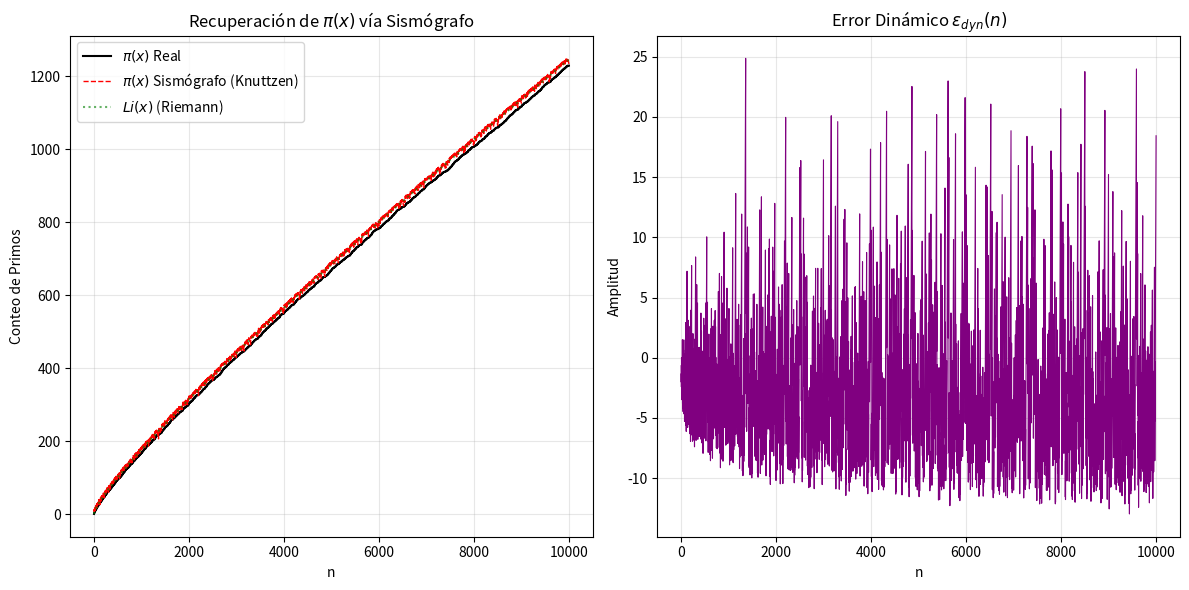

Recreate this plot in Python.
import numpy as np
import matplotlib.pyplot as plt
from scipy.special import expi
import sympy

def Li(x):
    """Función Logaritmo Integral (aproximación offset)."""
    # li(x) = Ei(ln x). Para x > 1, usamos la parte principal.
    return expi(np.log(x))

def sismografo_aritmetico(limit):
    """
    Simula el sismógrafo aritmético y recupera pi(x) usando la 
    Identidad de Acople Armónico (Teorema 7.3).
    """
    # Constantes del paper (Sección 5 y 7.2)
    Tp = 2.410142  # Constante gaussiana T(p)
    K_mf = 1.5645  # Impedancia K_MF
    
    # Estado inicial
    psi = 1.0  # Energía del sismógrafo
    pi_real = 0
    
    results = {
        'n': [],
        'pi_real': [],
        'pi_sismografo': [],
        'error_dinamico': []
    }
    
    print(f"Simulando Sismógrafo hasta N={limit}...")
    
    for n in range(2, limit + 1):
        # 1. Dinámica del Sismógrafo (Ec. 11)
        es_primo = sympy.isprime(n)
        
        if es_primo:
            psi = psi / Tp  # Descarga Resonante
            pi_real += 1
        else:
            psi = psi + 1   # Carga de Entropía
            
        # 2. Cálculo del Error Dinámico (Ec. 14)
        epsilon_dyn = psi - K_mf * np.log(n)
        
        # 3. Recuperación de pi(n) usando el Teorema 7.3 (Ec. 15 invertida)
        # epsilon_dyn ~ -1/(2pi) * ln(n) * (pi(n) - Li(n))
        # => pi(n) ~ Li(n) - (2*pi * epsilon_dyn) / ln(n)
        
        term_recuperacion = (2 * np.pi * epsilon_dyn) / np.log(n)
        pi_estimado = Li(n) - term_recuperacion
        
        results['n'].append(n)
        results['pi_real'].append(pi_real)
        results['pi_sismografo'].append(pi_estimado)
        results['error_dinamico'].append(epsilon_dyn)

    return results

# Ejecución
N_LIMIT = 10000
data = sismografo_aritmetico(N_LIMIT)

# Gráfica
plt.figure(figsize=(12, 6))

# Comparación pi(x)
plt.subplot(1, 2, 1)
plt.plot(data['n'], data['pi_real'], 'k-', label='$\pi(x)$ Real', linewidth=1.5)
plt.plot(data['n'], data['pi_sismografo'], 'r--', label='$\pi(x)$ Sismógrafo (Knuttzen)', linewidth=1)
plt.plot(data['n'], [Li(x) for x in data['n']], 'g:', label='$Li(x)$ (Riemann)', alpha=0.6)
plt.title('Recuperación de $\pi(x)$ vía Sismógrafo')
plt.xlabel('n')
plt.ylabel('Conteo de Primos')
plt.legend()
plt.grid(True, alpha=0.3)

# Error Dinámico
plt.subplot(1, 2, 2)
plt.plot(data['n'], data['error_dinamico'], color='purple', linewidth=0.8)
plt.title('Error Dinámico $\epsilon_{dyn}(n)$')
plt.xlabel('n')
plt.ylabel('Amplitud')
plt.grid(True, alpha=0.3)

plt.tight_layout()
plt.show()

# Verificación numérica final
print(f"Resultados para N={N_LIMIT}:")
print(f"Pi Real:      {data['pi_real'][-1]}")
print(f"Li(N):        {int(Li(N_LIMIT))}")
print(f"Pi Sismógrafo:{int(data['pi_sismografo'][-1])}")
